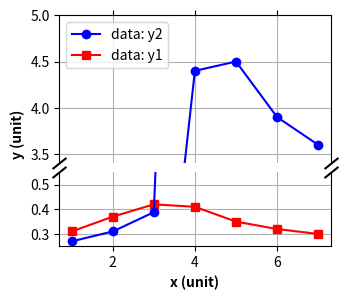

Recreate this plot in Python.
# 导入 matplotlib 和 numpy 包
import matplotlib.pyplot as plt

x = [1, 2, 3, 4, 5, 6, 7]
y1 = [0.31, 0.37, 0.42, 0.41, 0.35, 0.32, 0.30]
y2 = [0.27, 0.31, 0.388, 4.4, 4.5, 3.9, 3.6]

# 生成图形对象 fig 和 两个坐标系对象 ax1 和 ax2
fig, (ax1, ax2) = plt.subplots(
    2, 1, sharex=True, figsize=(3.5, 3), gridspec_kw={"height_ratios": [2, 1]}
)
# 调整图像中坐标系的垂直间距
fig.subplots_adjust(hspace=0.08)

# 在两个坐标系对象上绘制相同的数据
for ax in [ax1, ax2]:
    # 参数详见 https://www.wolai.com/matplotlib/4GXojnYSjgrrezCPMMy4on
    _ = ax.plot(x, y1, color="r", marker="s", ls="-", label="data: y1")
    _ = ax.plot(x, y2, color="b", marker="o", ls="-", label="data: y2")
    ax.grid()

# 在两个坐标系上使用不同的Y轴范围
ax1.set_ylim(3.4, 5.0)
ax2.set_ylim(0.25, 0.55)

# 设置两个坐标系的的边框和刻度位置，消除中间区域的边框
ax1.spines.bottom.set_visible(False)
ax1.tick_params(bottom=False, top=True, labeltop=False)
ax2.xaxis.tick_bottom()
ax2.spines.top.set_visible(False)


# 使用plot函数在轴上添加两个斜线标识，表示截断
d = 0.8  # 倾斜度
kwargs = dict(
    marker=[(-1, -d), (1, d)],
    markersize=10,
    linestyle="none",
    color="k",
    markeredgecolor="k",
    markeredgewidth=1.5,
    clip_on=False,
)
ax1.plot([0, 1], [0, 0], transform=ax1.transAxes, **kwargs)
ax2.plot([0, 1], [1, 1], transform=ax2.transAxes, **kwargs)

# 设置轴坐标，对于Y轴需要偏移轴标签一段距离
ax2.set_xlabel("x (unit)", fontweight="bold")
ax1.set_ylabel("y (unit)", fontweight="bold", y=0.2)

# 添加图例，仅在一个坐标系上显示即可
ax1.legend(reverse=True)

# 保存图片
# plt.savefig('具有截断Y轴的折线图.png', dpi=300, bbox_inches='tight')

# 显示图片
plt.show()